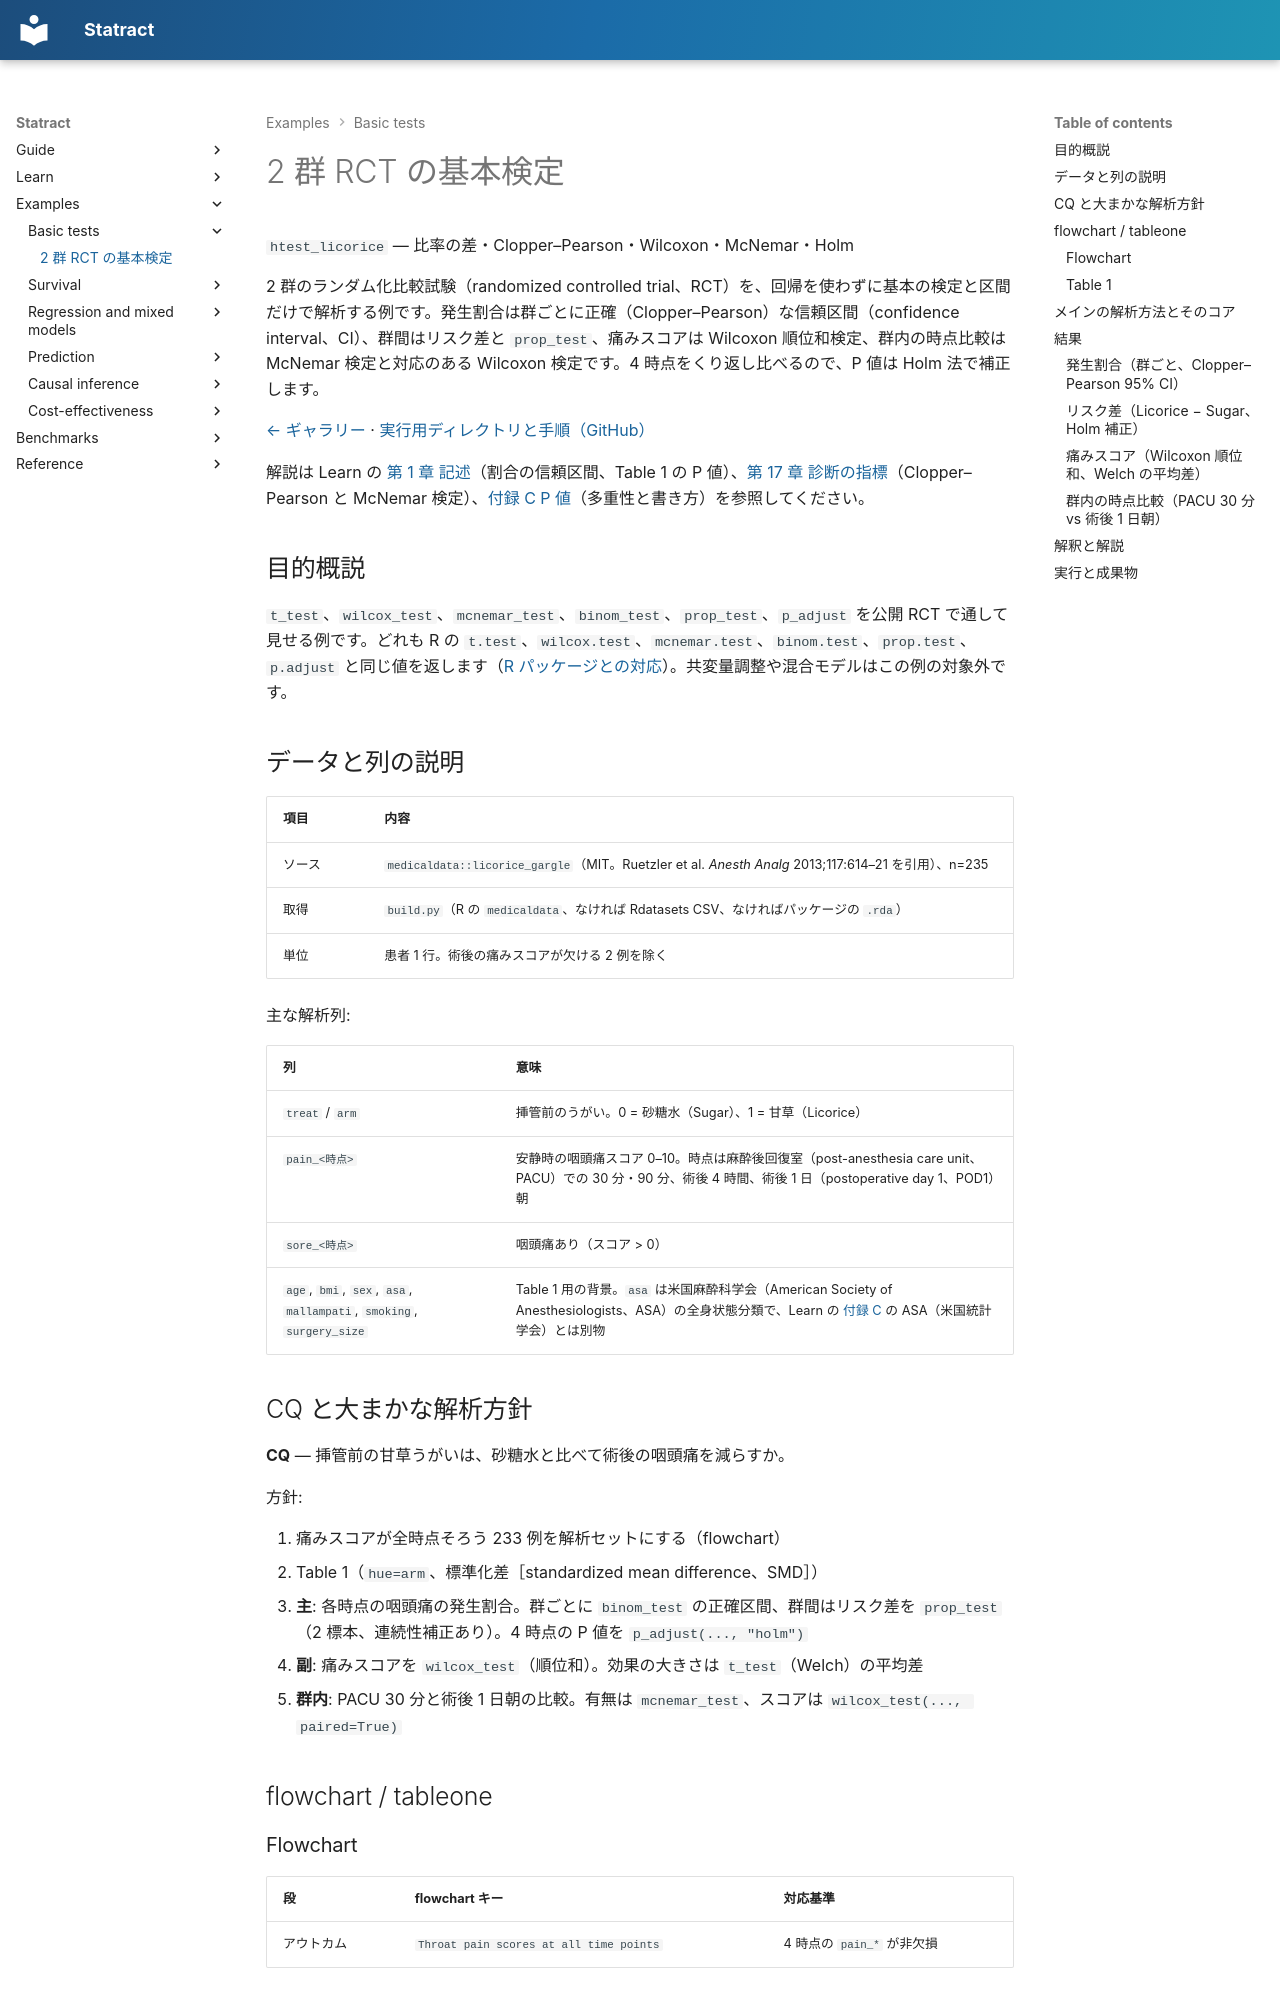

repository: mizuy/statract · page: examples/htest_licorice/index.html · generator: mkdocs

# 2 群 RCT の基本検定

`htest_licorice` — 比率の差・Clopper–Pearson・Wilcoxon・McNemar・Holm

2 群のランダム化比較試験（randomized controlled trial、RCT）を、回帰を使わずに基本の検定と区間だけで解析する例です。発生割合は群ごとに正確（Clopper–Pearson）な信頼区間（confidence interval、CI）、群間はリスク差と `prop_test`、痛みスコアは Wilcoxon 順位和検定、群内の時点比較は McNemar 検定と対応のある Wilcoxon 検定です。4 時点をくり返し比べるので、P 値は Holm 法で補正します。

[← ギャラリー](index.md) · [実行用ディレクトリと手順（GitHub）](https://github.com/mizuy/statract/tree/main/examples/htest_licorice)

解説は Learn の [第 1 章 記述](../learn/01_descriptive.md)（割合の信頼区間、Table 1 の P 値）、[第 17 章 診断の指標](../learn/17_diagnostic-metrics.md)（Clopper–Pearson と McNemar 検定）、[付録 C P 値](../learn/C_p-value.md)（多重性と書き方）を参照してください。

## 目的概説

`t_test`、`wilcox_test`、`mcnemar_test`、`binom_test`、`prop_test`、`p_adjust` を公開 RCT で通して見せる例です。どれも R の `t.test`、`wilcox.test`、`mcnemar.test`、`binom.test`、`prop.test`、`p.adjust` と同じ値を返します（[R パッケージとの対応](../models/vs-r.md)）。共変量調整や混合モデルはこの例の対象外です。

## データと列の説明

| 項目 | 内容 |
|------|------|
| ソース | `medicaldata::licorice_gargle`（MIT。Ruetzler et al. *Anesth Analg* 2013;117:614–21 を引用）、n=235 |
| 取得 | `build.py`（R の `medicaldata`、なければ Rdatasets CSV、なければパッケージの `.rda`） |
| 単位 | 患者 1 行。術後の痛みスコアが欠ける 2 例を除く |

主な解析列:

| 列 | 意味 |
|----|------|
| `treat` / `arm` | 挿管前のうがい。0 = 砂糖水（Sugar）、1 = 甘草（Licorice） |
| `pain_<時点>` | 安静時の咽頭痛スコア 0–10。時点は麻酔後回復室（post-anesthesia care unit、PACU）での 30 分・90 分、術後 4 時間、術後 1 日（postoperative day 1、POD1）朝 |
| `sore_<時点>` | 咽頭痛あり（スコア > 0） |
| `age`, `bmi`, `sex`, `asa`, `mallampati`, `smoking`, `surgery_size` | Table 1 用の背景。`asa` は米国麻酔科学会（American Society of Anesthesiologists、ASA）の全身状態分類で、Learn の [付録 C](../learn/C_p-value.md#asa) の ASA（米国統計学会）とは別物 |

## CQ と大まかな解析方針

**CQ** — 挿管前の甘草うがいは、砂糖水と比べて術後の咽頭痛を減らすか。

方針:

1. 痛みスコアが全時点そろう 233 例を解析セットにする（flowchart）
2. Table 1（`hue=arm`、標準化差［standardized mean difference、SMD］）
3. **主**: 各時点の咽頭痛の発生割合。群ごとに `binom_test` の正確区間、群間はリスク差を `prop_test`（2 標本、連続性補正あり）。4 時点の P 値を `p_adjust(..., "holm")`
4. **副**: 痛みスコアを `wilcox_test`（順位和）。効果の大きさは `t_test`（Welch）の平均差
5. **群内**: PACU 30 分と術後 1 日朝の比較。有無は `mcnemar_test`、スコアは `wilcox_test(..., paired=True)`

## flowchart / tableone
